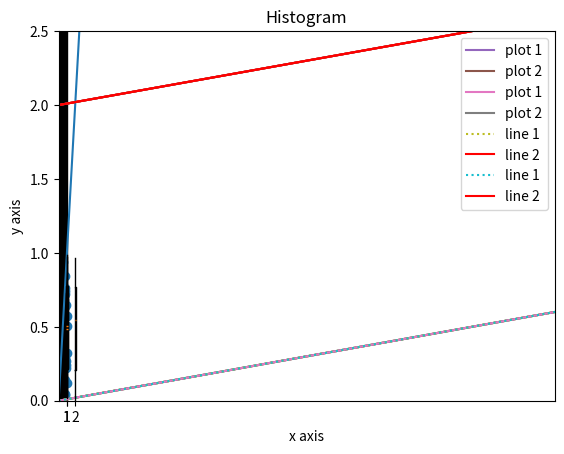
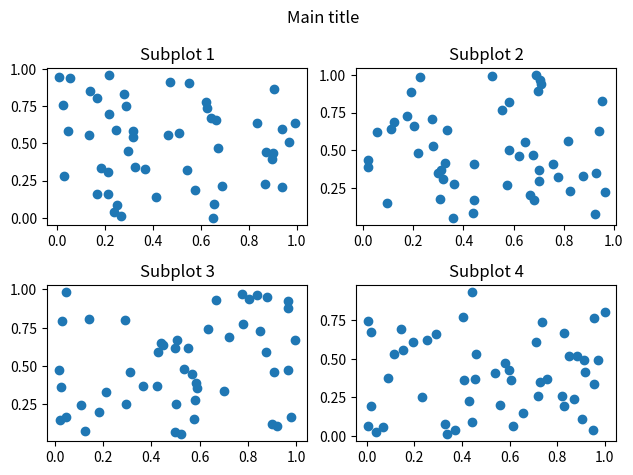
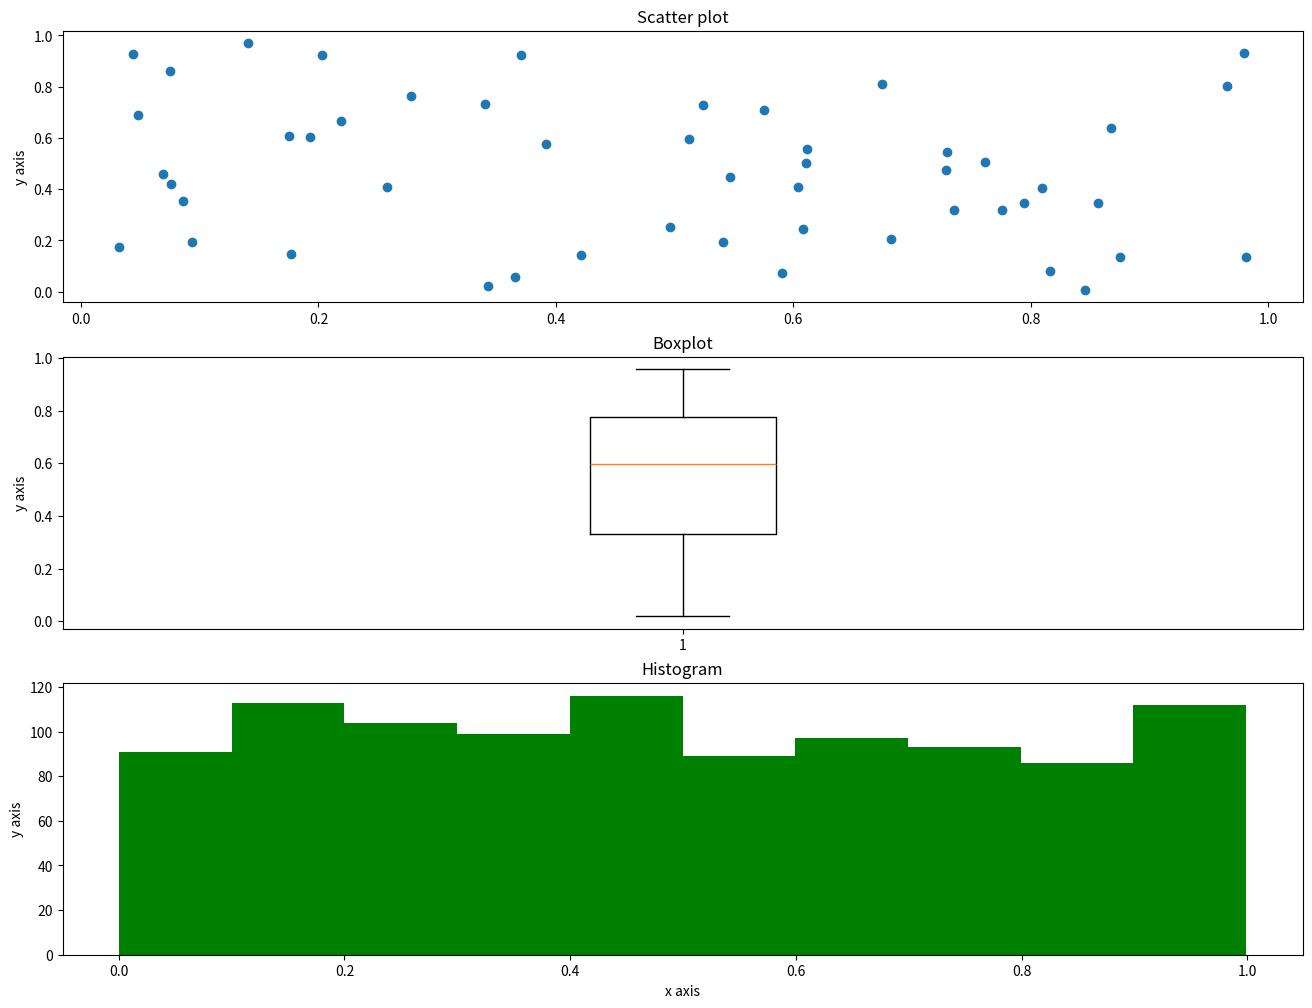

Reproduce these figures in Python, in order. (Note: this script raises an exception after producing the figures.)
import matplotlib.pyplot as plt

import numpy as np
x = np.arange(0, 100)

plt.plot(x) #use plot to plot our values
plt.show() #to show the plot in the notebook

y = np.arange(0, 1, 0.01)

plt.plot(x, y)
plt.show()

y1 = np.arange(0, 1, 0.01)
y2 = np.arange(2, 3, 0.01)

plt.plot(x, y1)
plt.plot(x, y2)
plt.show()

plt.plot(x, y1, label="plot 1")
plt.plot(x, y2, label="plot 2")
plt.legend()
plt.show()

plt.plot(x, y1, label="plot 1")
plt.plot(x, y2, label="plot 2")
plt.xlabel("x axis")
plt.ylabel("y axis")
plt.title("This is a plot of two datasets")
plt.legend()
plt.show()

plt.plot(x, y1, linestyle=":", label="line 1") #include linestyle to change the appearance of the line
plt.plot(x, y2, color="red", label="line 2") #include color to change the line's color
plt.xlabel("x axis")
plt.ylabel("y axis")
plt.title("This is a plot of two datasets")
plt.legend()
plt.show()

plt.plot(x, y1, linestyle=":", label="line 1")
plt.plot(x, y2, color="red", label="line 2")
plt.xlim(0, 60) #sets the lower and upper bound of the x axis
plt.ylim(0, 2.5) #sets the lower and upper bound of the y axis
plt.xlabel("x axis")
plt.ylabel("y axis")
plt.title("This is a plot of two datasets")
plt.legend()
plt.show()

# Scatter plot
x = np.random.rand(50)
y = np.random.rand(50)
plt.scatter(x, y)
plt.xlabel("x axis")
plt.ylabel("y axis")
plt.title("Scatter plot")
plt.show()

# Boxplot
data = np.random.rand(50)
plt.boxplot(data)
plt.ylabel("y axis")
plt.title("Boxplot")
plt.show()

# Multiple boxplots
data1 = np.random.rand(50)
data2 = np.random.rand(50)

# Make a list of the two datasets
data = [data1, data2]
plt.boxplot(data)
plt.ylabel("y axis")
plt.title("Boxplots for two datasets")
plt.show()

# Histogram
data = np.random.rand(100)
plt.hist(data, bins=10, facecolor='green', edgecolor='black')
plt.xlabel("x axis")
plt.ylabel("y axis")
plt.title("Histogram")
plt.show()

num_rows = 2
num_cols = 2
count = 0

fig, axes = plt.subplots(num_rows, num_cols)
for row_num in range(num_rows):
    for col_num in range(num_cols):
        count += 1
        ax = axes[row_num][col_num]
        ax.scatter(np.random.rand(50), np.random.rand(50))
        ax.set_title(f'Subplot {count}') 
        #set_title is used for an axes object, whereas a plt object uses just title
fig.suptitle('Main title')
fig.tight_layout()
plt.show()

#code adapted from above towardsdatascience link

plt.figure(figsize=(16, 12)) #to specify how big the figure should be in order to make it readable
plt.subplot(3, 1, 1)
x = np.random.rand(50)
y = np.random.rand(50)
plt.scatter(x, y)
plt.ylabel("y axis")
plt.title("Scatter plot")

plt.subplot(3, 1, 2)
data = np.random.rand(50)
plt.boxplot(data)
plt.ylabel("y axis")
plt.title("Boxplot")

plt.subplot(3, 1, 3)
data = np.random.rand(1000)
plt.hist(data, bins=10, facecolor='green')
plt.xlabel("x axis")
plt.ylabel("y axis")
plt.title("Histogram")

plt.show()

!pip install wget
import wget

#If running in colab, need to get the IRIS.csv file from github
wget.download('https://raw.githubusercontent.com/How-to-Learn-to-Code/python-class/master/Lesson_7_Plotting/IRIS.csv')

# Read in the IRIS.csv dataset (from: https://www.kaggle.com/datasets/arshid/iris-flower-dataset)

# Extract the petal_length and petal_width columns

# Make a scatter plot of petal length vs width
# Bonus: color the points based on species
# Hint: the scatter plot function has a c option to specify color

# Label the x axis "petal length" and the y axis "petal width"

# Title the plot as "Iris flower petal length vs width"
# If you colored by species, include a legend